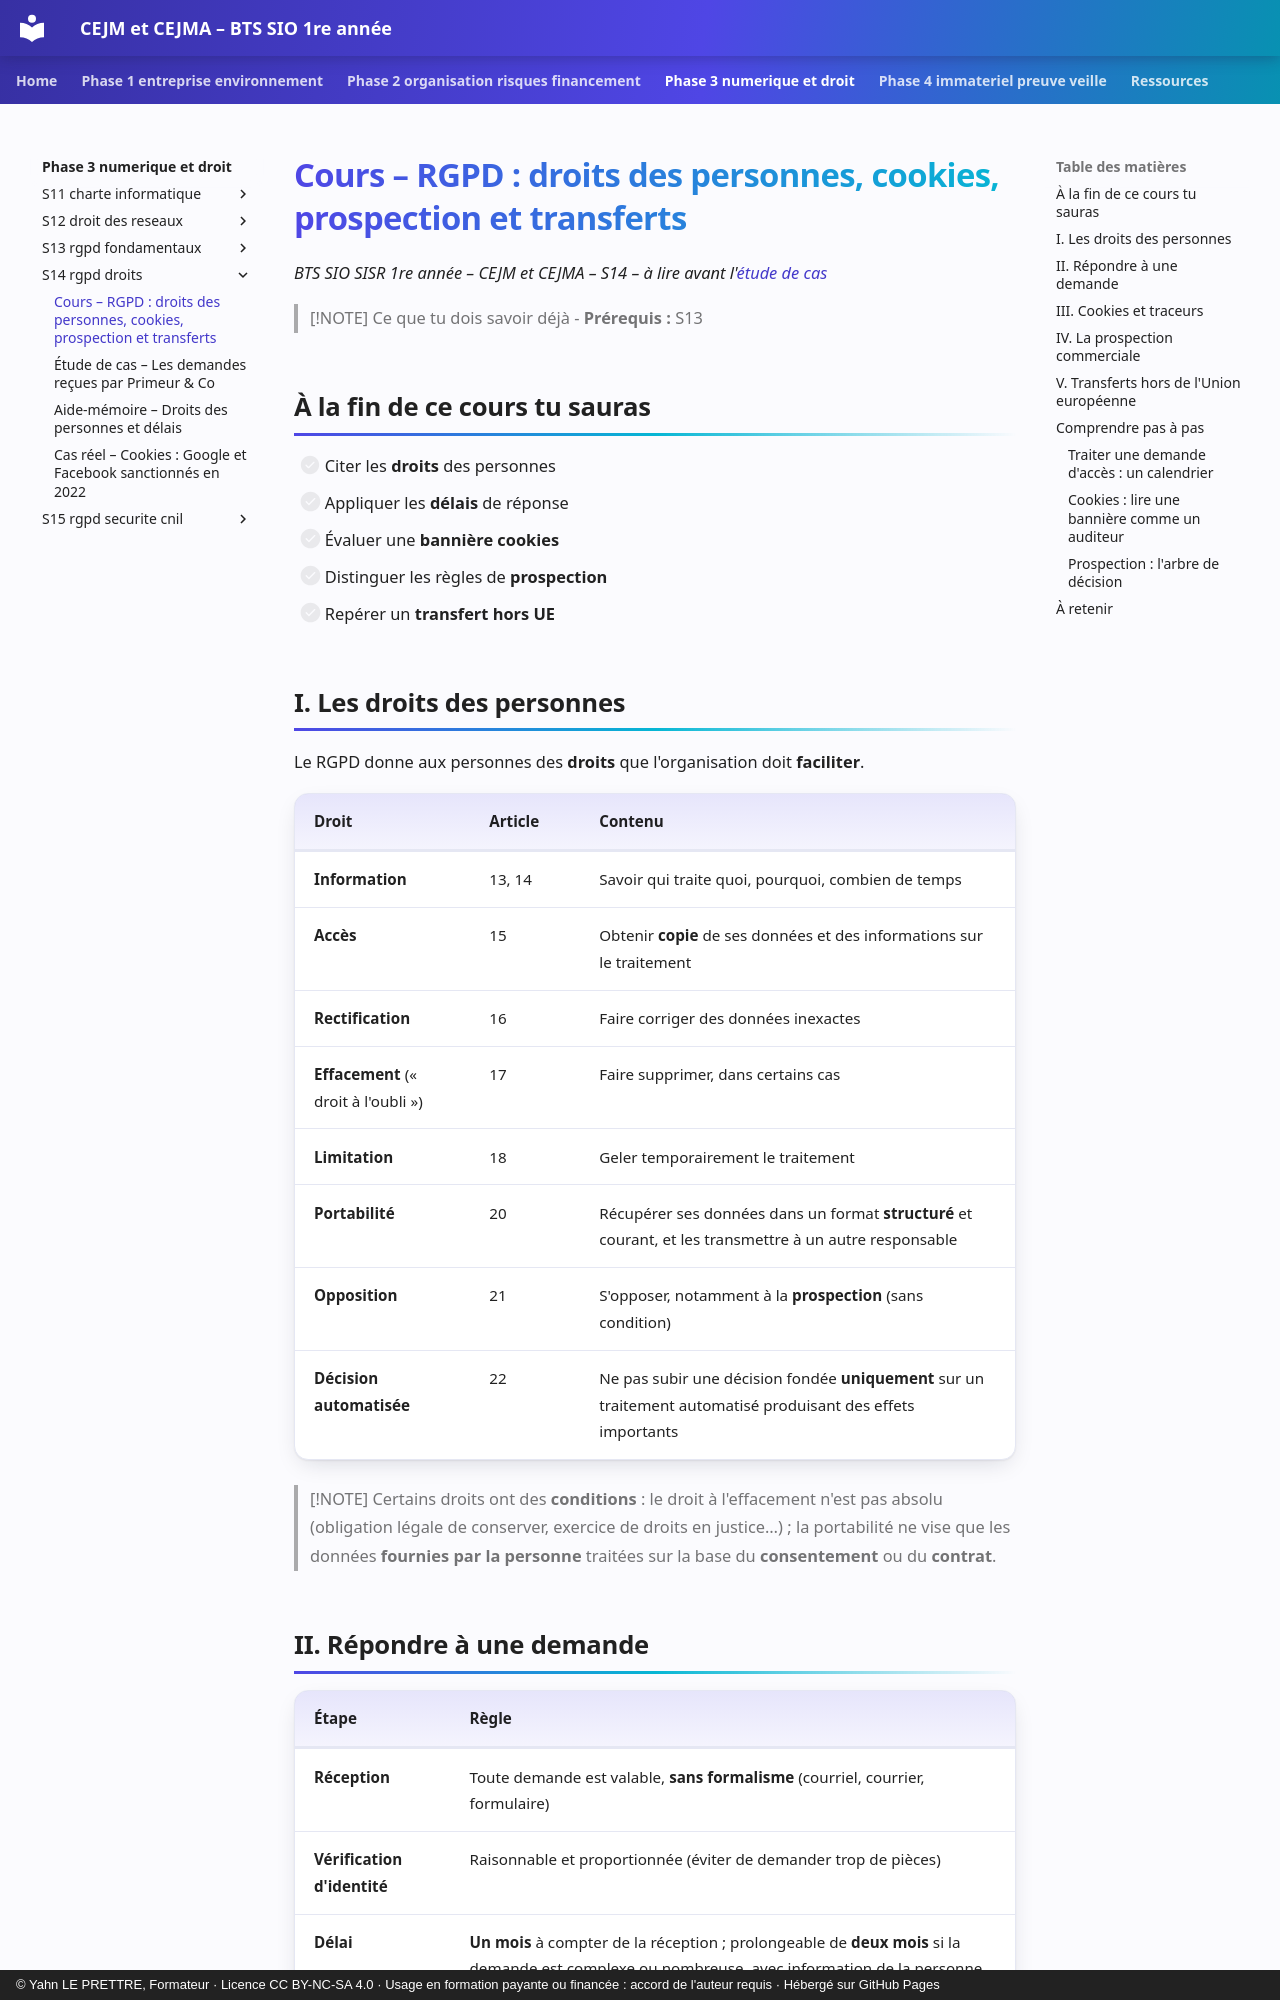

repository: YahnLP/bts1-sio-sisr-cejma · page: phase-3-numerique-et-droit/S14-rgpd-droits/01-cours/index.html · generator: mkdocs · copyright: © Yahn LE PRETTRE, Formateur · Licence CC BY-NC-SA 4.0 · Usage en formation payante ou financée : accord de l'auteur requis · Hébergé sur GitHub Pages

# Cours – RGPD : droits des personnes, cookies, prospection et transferts

*BTS SIO SISR 1re année – CEJM et CEJMA – S14 – à lire avant l'[étude de cas](02-etude-de-cas.md)*

> [!NOTE] Ce que tu dois savoir déjà
> - **Prérequis :** S13

## À la fin de ce cours tu sauras

- [ ] Citer les **droits** des personnes
- [ ] Appliquer les **délais** de réponse
- [ ] Évaluer une **bannière cookies**
- [ ] Distinguer les règles de **prospection**
- [ ] Repérer un **transfert hors UE**

## I. Les droits des personnes

Le RGPD donne aux personnes des **droits** que l'organisation doit **faciliter**.

| Droit | Article | Contenu |
|---|---|---|
| **Information** | 13, 14 | Savoir qui traite quoi, pourquoi, combien de temps |
| **Accès** | 15 | Obtenir **copie** de ses données et des informations sur le traitement |
| **Rectification** | 16 | Faire corriger des données inexactes |
| **Effacement** (« droit à l'oubli ») | 17 | Faire supprimer, dans certains cas |
| **Limitation** | 18 | Geler temporairement le traitement |
| **Portabilité** | 20 | Récupérer ses données dans un format **structuré** et courant, et les transmettre à un autre responsable |
| **Opposition** | 21 | S'opposer, notamment à la **prospection** (sans condition) |
| **Décision automatisée** | 22 | Ne pas subir une décision fondée **uniquement** sur un traitement automatisé produisant des effets importants |

> [!NOTE]
> Certains droits ont des **conditions** : le droit à l'effacement n'est pas absolu (obligation légale de conserver, exercice de droits en justice…) ; la portabilité ne vise que les données **fournies par la personne** traitées sur la base du **consentement** ou du **contrat**.
